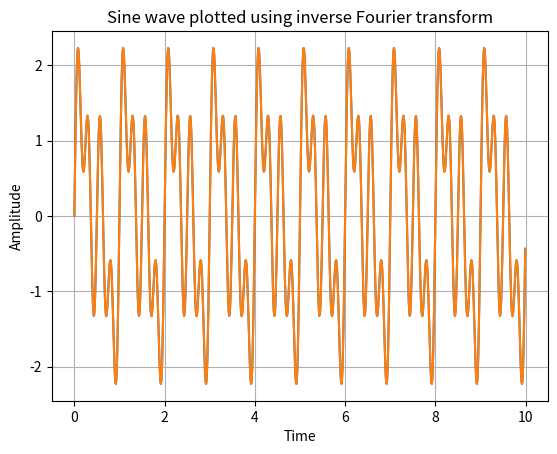

Generate this figure with matplotlib:

import numpy as np

import matplotlib.pyplot as plt

 

# Time period

t = np.arange(0, 10, 0.01);

 

# Create a sine wave with multiple frequencies(1 Hz, 2 Hz and 4 Hz)

a = np.sin(2*np.pi*t) + np.sin(2*2*np.pi*t) + np.sin(4*2*np.pi*t);

 

# Do a Fourier transform on the signal

tx  = np.fft.fft(a);

 

# Do an inverse Fourier transform on the signal

itx = np.fft.ifft(tx);

 

# Plot the original sine wave using inverse Fourier transform

plt.plot(t, a);
plt.plot(t, itx);
plt.title("Sine wave plotted using inverse Fourier transform");

plt.xlabel('Time')

plt.ylabel('Amplitude')

plt.grid(True)

 

plt.show();